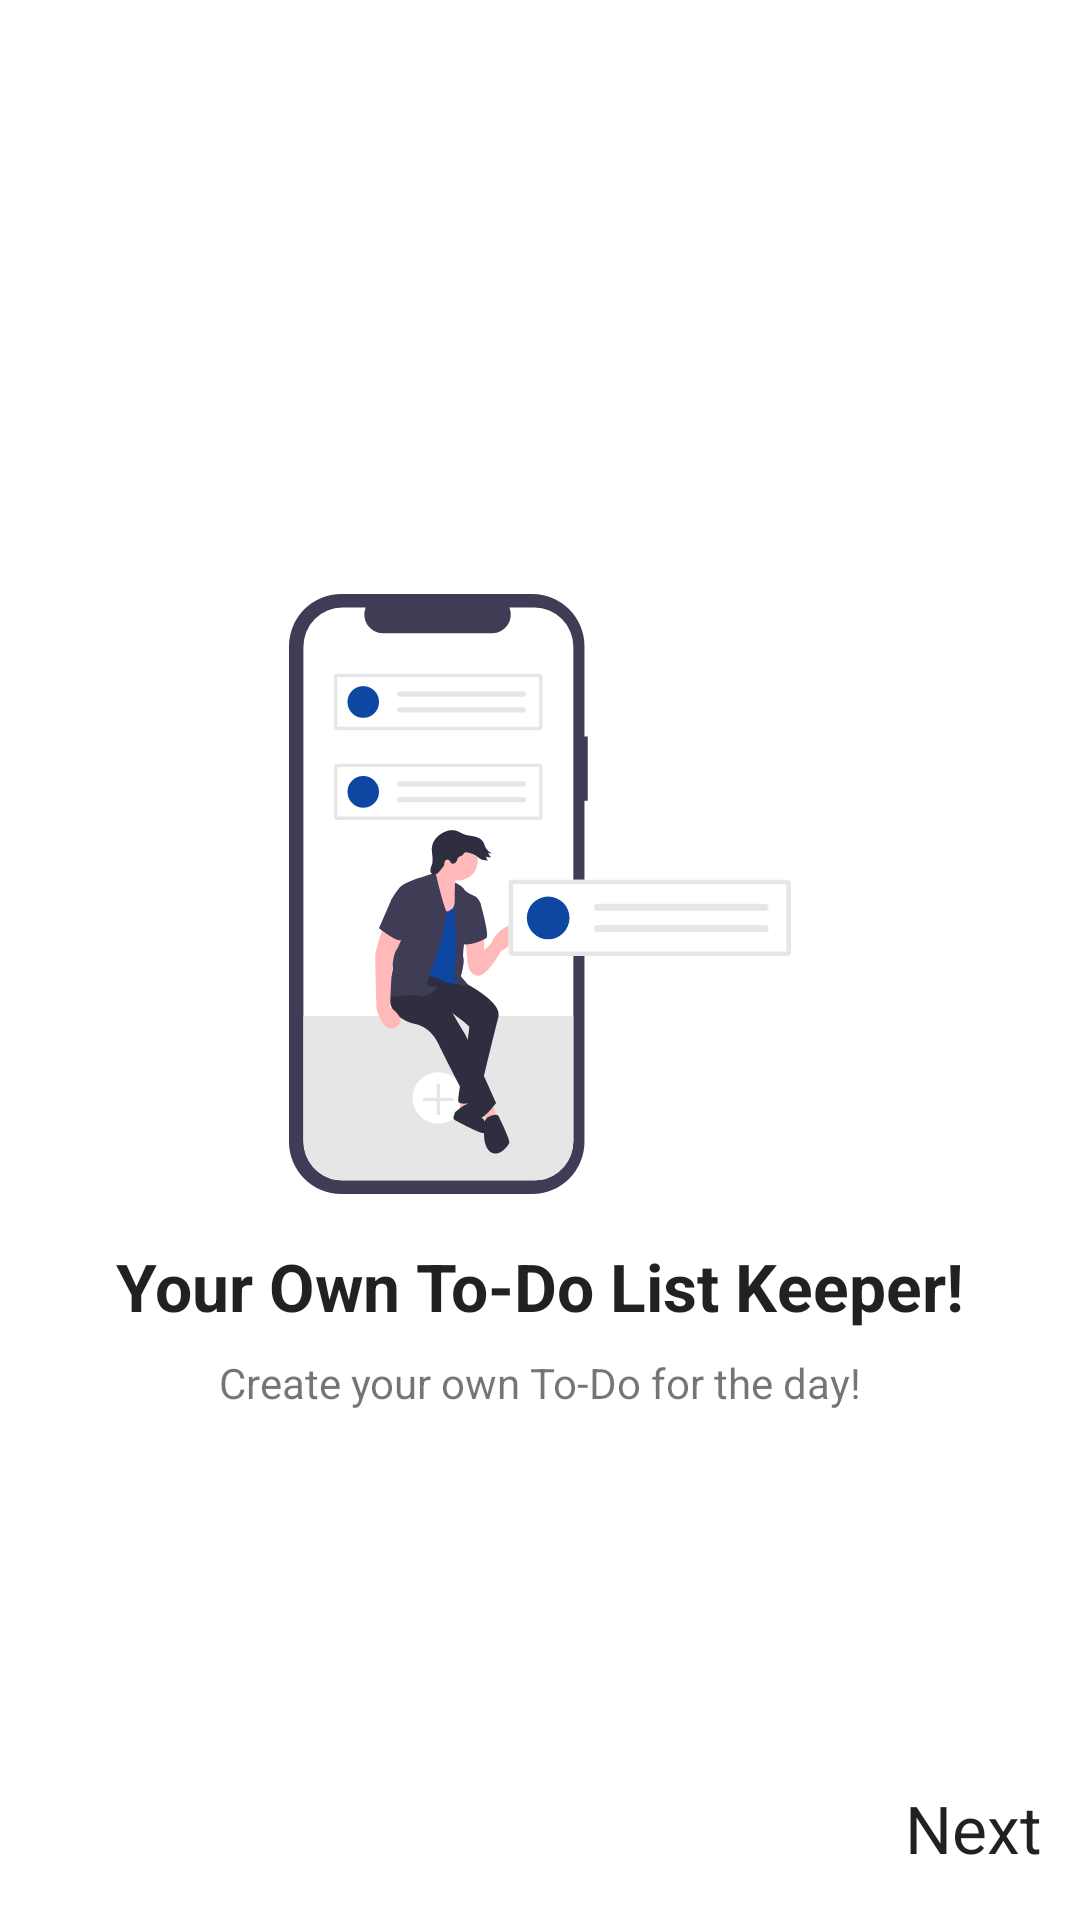

Here is an Android app screen rendered from its layout file. Give the layout XML and the strings, colors and styles it references.
<!-- AndroidManifest.xml: application theme AppTheme -->
<!-- res/layout/fragment_on_boarding_one.xml -->
<?xml version="1.0" encoding="utf-8"?>
<androidx.constraintlayout.widget.ConstraintLayout xmlns:android="http://schemas.android.com/apk/res/android"
    xmlns:app="http://schemas.android.com/apk/res-auto"
    xmlns:tools="http://schemas.android.com/tools"
    android:layout_width="match_parent"
    android:layout_height="match_parent"
    android:background="@android:color/white"
    tools:context=".onboarding.OnBoardingOneFragment">

    <ImageView
        android:id="@+id/imageView"
        android:layout_width="200dp"
        android:layout_height="200dp"
        android:src="@drawable/ic_undraw_add_tasks"
        app:layout_constraintBottom_toBottomOf="parent"
        app:layout_constraintEnd_toEndOf="parent"
        app:layout_constraintStart_toStartOf="parent"
        app:layout_constraintTop_toTopOf="parent"
        app:layout_constraintVertical_bias="0.45" />

    <TextView
        android:id="@+id/textView3"
        android:layout_width="wrap_content"
        android:layout_height="wrap_content"
        android:layout_marginTop="16dp"
        android:text="Your Own To-Do List Keeper!"
        android:textAppearance="@style/TextAppearance.AppCompat.Large"
        android:textStyle="bold"
        app:layout_constraintEnd_toEndOf="@+id/imageView"
        app:layout_constraintStart_toStartOf="@+id/imageView"
        app:layout_constraintTop_toBottomOf="@+id/imageView" />

    <TextView
        android:id="@+id/textView4"
        android:layout_width="wrap_content"
        android:layout_height="wrap_content"
        android:layout_marginTop="8dp"
        android:text="Create your own To-Do for the day!"
        app:layout_constraintEnd_toEndOf="@+id/textView3"
        app:layout_constraintStart_toStartOf="@+id/textView3"
        app:layout_constraintTop_toBottomOf="@+id/textView3" />

    <TextView
        android:id="@+id/onBaordingOneNextButton"
        android:layout_width="wrap_content"
        android:layout_height="wrap_content"
        android:layout_marginBottom="16dp"
        android:text="Next"
        android:textAppearance="@style/TextAppearance.AppCompat.Large"
        app:layout_constraintBottom_toBottomOf="parent"
        app:layout_constraintEnd_toEndOf="parent"
        app:layout_constraintHorizontal_bias="0.96"
        app:layout_constraintStart_toStartOf="parent" />

</androidx.constraintlayout.widget.ConstraintLayout>
<!-- resources referenced by this layout -->
<resources>
  <!-- drawable ic_undraw_add_tasks: vector/xml drawable (drawable, 9817 chars, omitted) -->
</resources>
